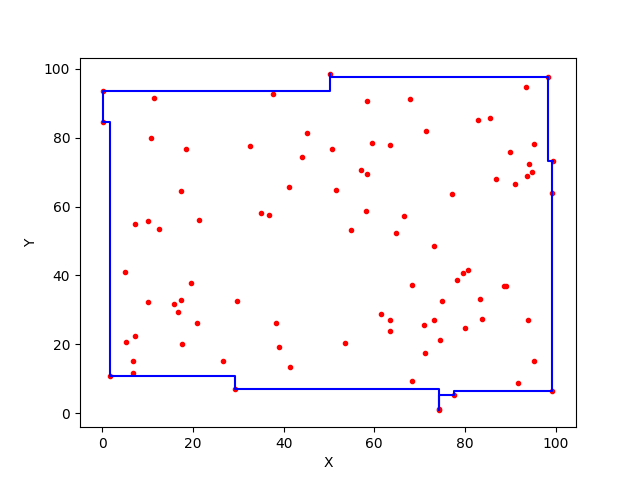

The table this chart was drawn from, first rows:
50.16757900820562, 98.3097171283288
50.17, 98.31
50.17, 93.37
0.2478, 93.37
0.2478, 84.58
0.07319, 84.58
0.07319, 84.58
0.07319, 84.58
0.07319, 84.58
1.671, 84.58
1.671, 10.73
29.18, 10.73
29.18, 6.992
74.21, 6.992
74.21, 1.417
74.33, 1.417
74.33, 0.8814
74.33, 0.8814
74.33, 0.8814
74.33, 0.8814
74.33, 5.468
77.66, 5.468
77.66, 6.417
99.18, 6.417
99.18, 73.25
99.51, 73.25
99.51, 73.25
99.51, 73.25
99.51, 73.25
98.21, 73.25
98.21, 97.53
50.17, 97.53
50.17, 98.31
50.17, 98.31
50.17, 98.31
